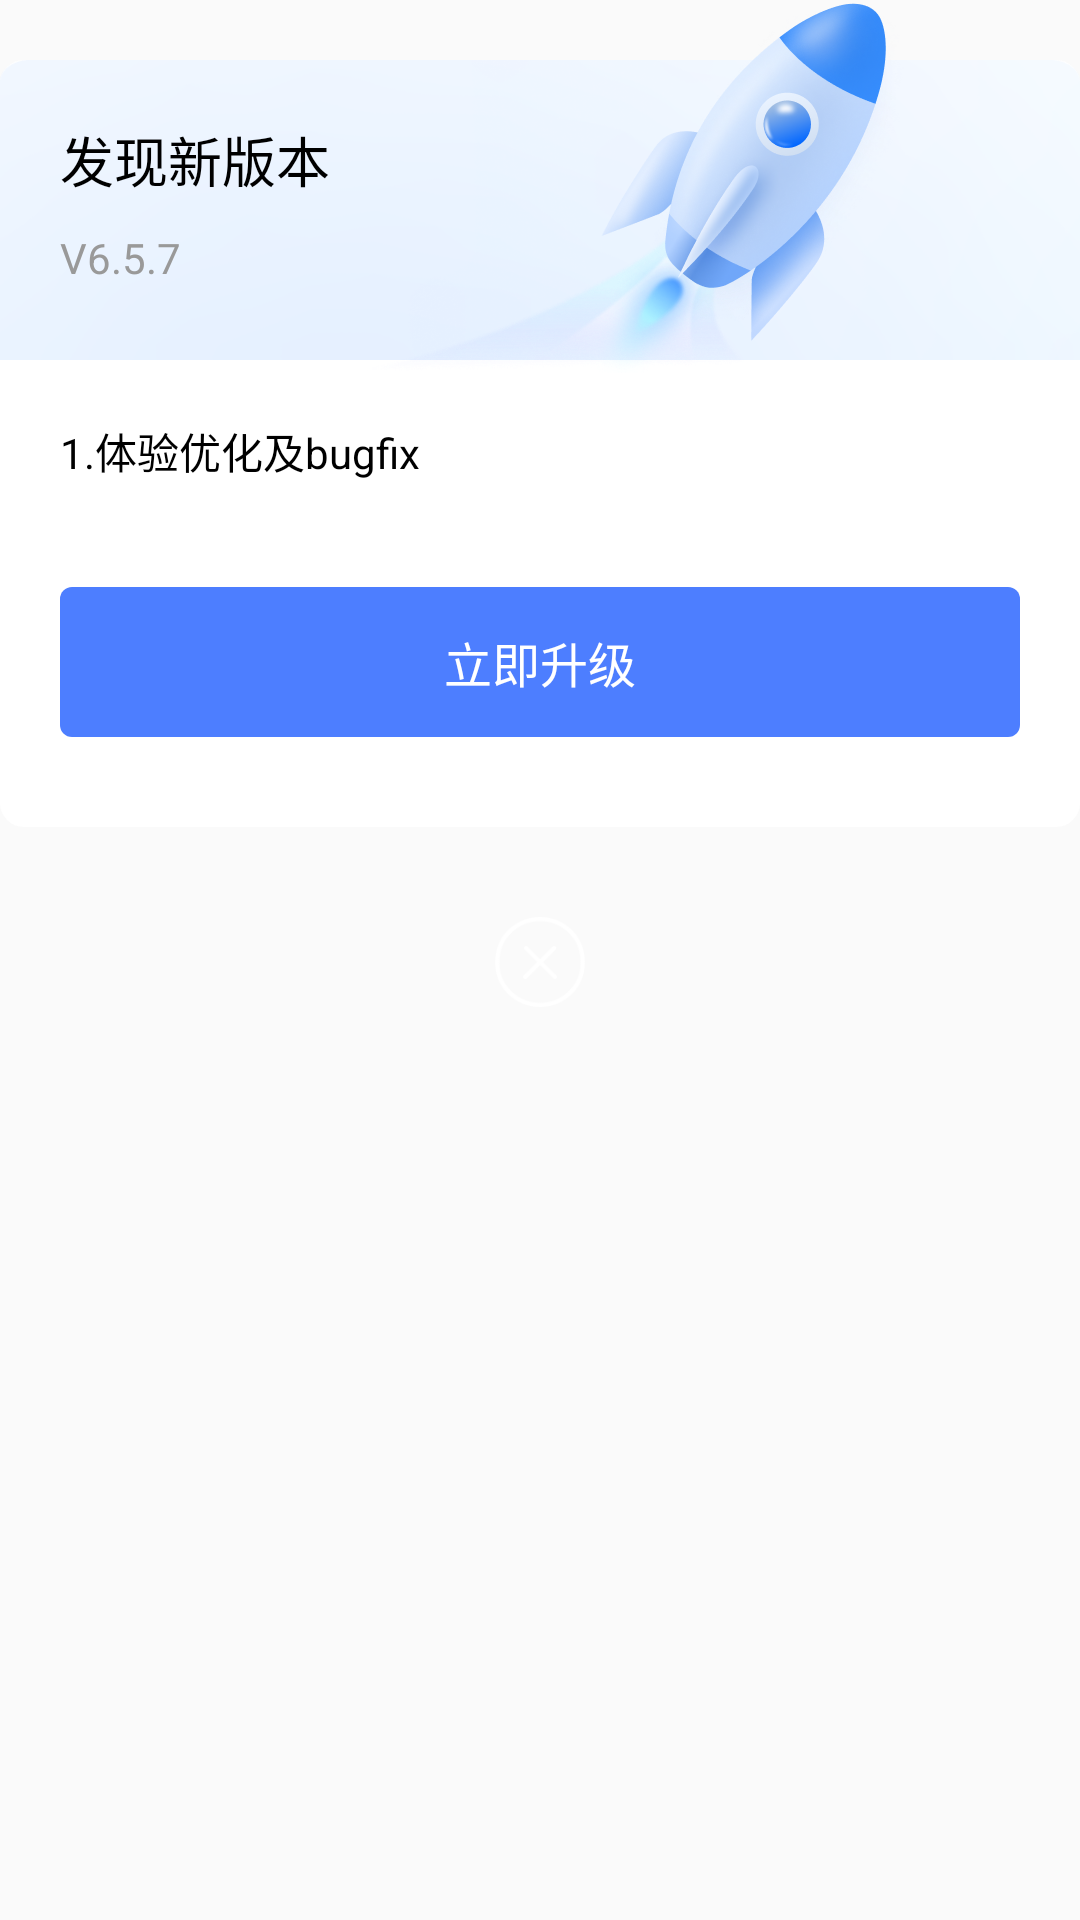

Here is an Android app screen rendered from its layout file. Give the layout XML and the strings, colors and styles it references.
<!-- AndroidManifest.xml: application theme AppTheme -->
<!-- res/layout/dialog_version_juejin.xml -->
<?xml version="1.0" encoding="utf-8"?>
<RelativeLayout
    xmlns:android="http://schemas.android.com/apk/res/android"
    android:layout_width="match_parent"
    android:layout_height="wrap_content">

    <LinearLayout
        android:orientation="vertical"
        android:id="@+id/version_container"
        android:background="@drawable/bg_update_dialog"
        android:layout_width="match_parent"
        android:layout_height="wrap_content"
        android:layout_marginTop="20dp"
        android:layout_centerHorizontal="true">

        <LinearLayout
            android:orientation="vertical"
            android:background="@drawable/bg_update_dialog_top"
            android:paddingLeft="20dp"
            android:paddingRight="20dp"
            android:layout_width="match_parent"
            android:layout_height="100dp"
           >

            <TextView
                android:textSize="18sp"
                android:textColor="@color/black"
                android:id="@+id/version_title"
                android:layout_width="match_parent"
                android:layout_height="wrap_content"
                android:layout_marginTop="20dp"
                android:text="发现新版本" />

            <TextView
                android:textSize="14sp"
                android:textColor="#999999"
                android:id="@+id/version_info"
                android:layout_width="match_parent"
                android:layout_height="wrap_content"
                android:layout_marginTop="10dp"
                android:text="V6.5.7"
                />
        </LinearLayout>

        <TextView
            android:textSize="14sp"
            android:textColor="@color/black"
            android:id="@+id/version_content"
            android:layout_width="match_parent"
            android:layout_height="wrap_content"
            android:layout_marginLeft="20dp"
            android:layout_marginTop="20dp"
            android:layout_marginRight="20dp"
            android:layout_marginBottom="5dp"
            android:text="1.体验优化及bugfix"
         />

        <TextView
            android:textSize="16sp"
            android:textColor="@color/white"
            android:gravity="center"
            android:id="@+id/tv_upgrade"
            android:background="@drawable/bg_update_button"
            android:layout_width="match_parent"
            android:layout_height="50dp"
            android:layout_marginLeft="20dp"
            android:layout_marginTop="30dp"
            android:layout_marginRight="20dp"
            android:layout_marginBottom="30dp"
            android:text="立即升级"
          />
    </LinearLayout>

    <ImageView
        android:layout_width="255dp"
        android:layout_height="124dp"
        android:layout_marginTop="-20dp"
        android:src="@drawable/bg_update_dialog_mask"
        android:layout_alignTop="@id/version_container"
        android:layout_centerHorizontal="true" />

    <ImageView
        android:id="@+id/iv_close"
        android:layout_width="30dp"
        android:layout_height="30dp"
        android:layout_marginTop="30dp"
        android:src="@mipmap/ic_update_dialog_close"
        android:layout_below="@id/version_container"
        android:layout_centerHorizontal="true" />
</RelativeLayout>
<!-- resources referenced by this layout -->
<resources>
  <color name="black">#ff000000</color>
  <color name="white">#ffffffff</color>
  <!-- drawable bg_update_button (drawable) -->
  <?xml version="1.0" encoding="utf-8"?>
  <shape xmlns:android="http://schemas.android.com/apk/res/android">
     <corners android:radius="4dp" />
     <solid android:color="#FF4D7EFF" />
  </shape>
  <!-- drawable bg_update_dialog (drawable) -->
  <?xml version="1.0" encoding="utf-8"?>
  <shape xmlns:android="http://schemas.android.com/apk/res/android">
     <corners android:radius="8dp" />
      <solid android:color="@color/white" />
  </shape>
  <!-- drawable bg_update_dialog_mask: webp bitmap (drawable, 76944 bytes) -->
  <!-- drawable bg_update_dialog_top: webp bitmap (drawable, 17486 bytes) -->
  <!-- mipmap ic_update_dialog_close: png bitmap (mipmap-xxhdpi, 1577 bytes) -->
  <style name="AppTheme" parent="Theme.AppCompat.Light.DarkActionBar">
          
          <item name="colorPrimary">@color/colorPrimary</item>
          <item name="colorPrimaryDark">@color/colorPrimaryDark</item>
          <item name="colorAccent">@color/colorAccent</item>
      </style>
  <color name="colorPrimary">#6200EE</color>
  <color name="colorPrimaryDark">#3700B3</color>
  <color name="colorAccent">#03DAC5</color>
</resources>
